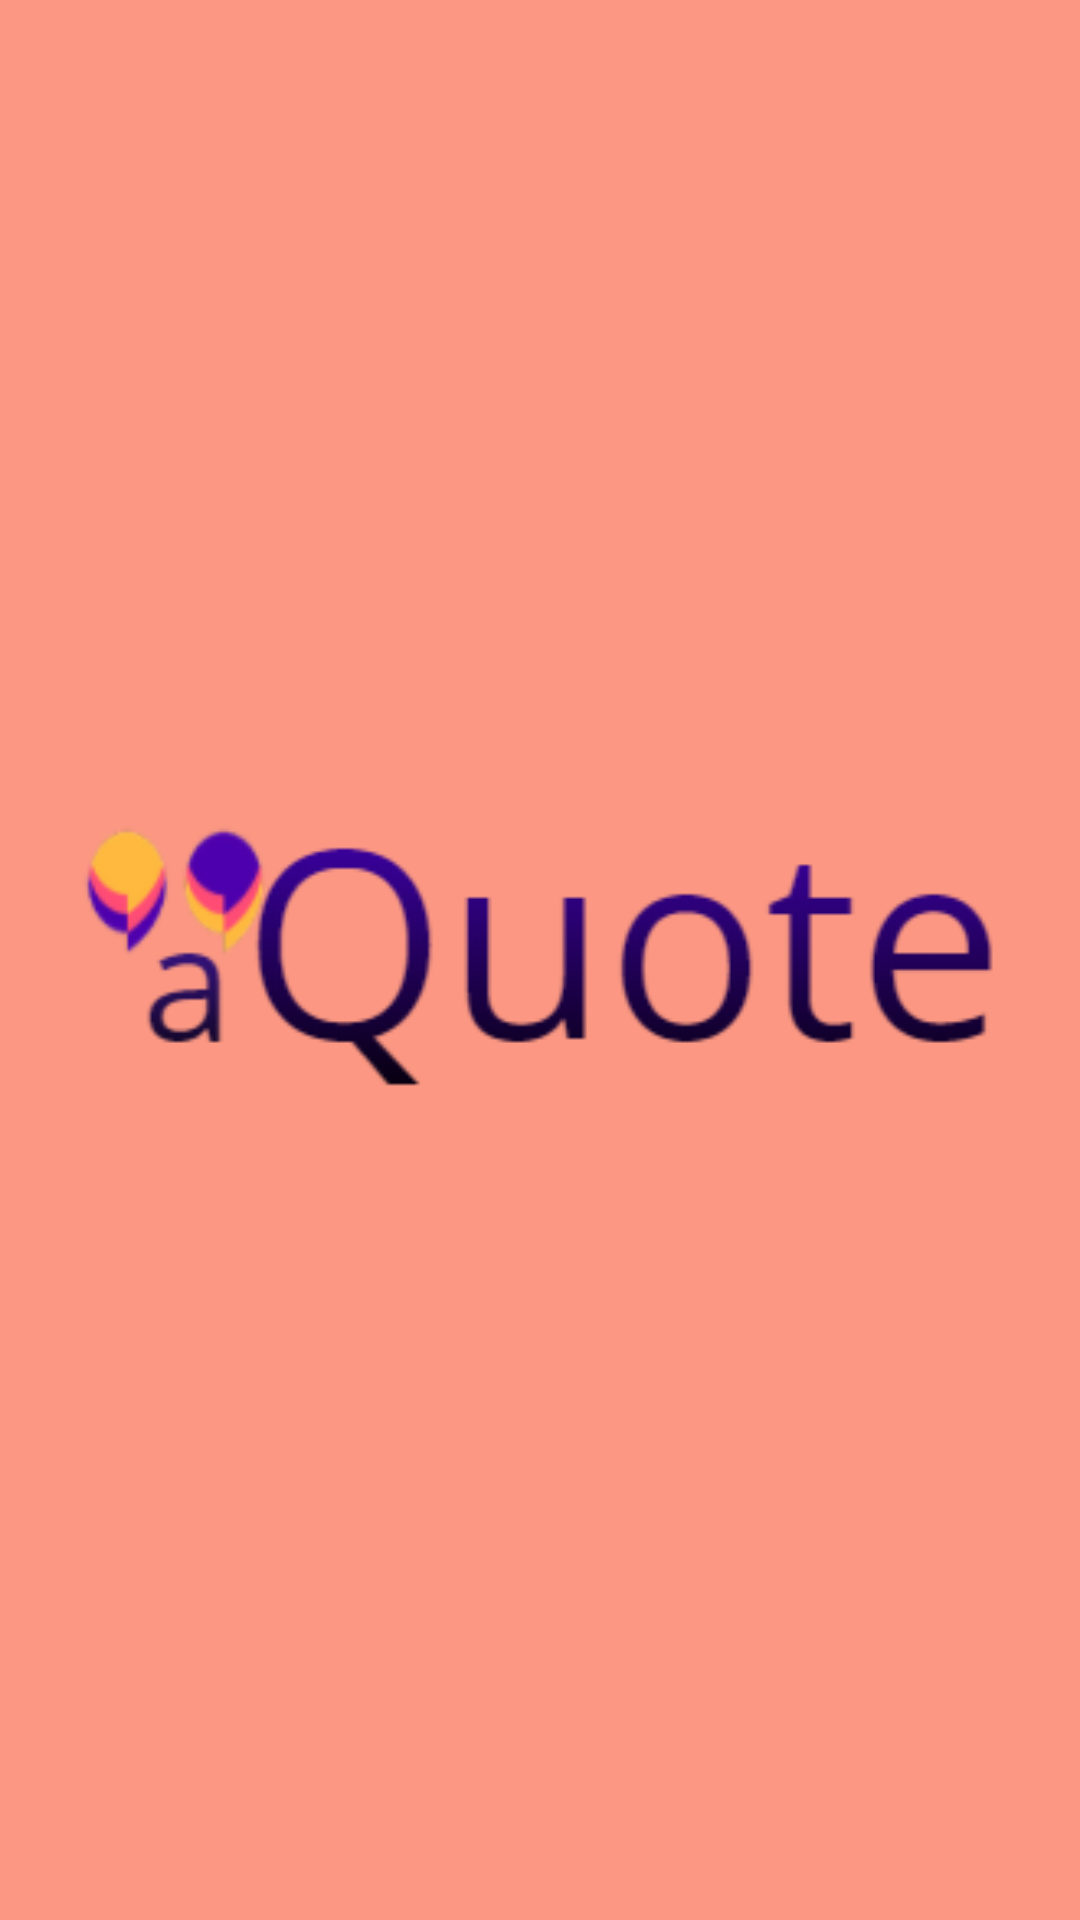

Produce the Android XML layout that renders to this screen, including the resource entries it uses.
<!-- AndroidManifest.xml: application theme AppTheme -->
<!-- res/layout/activity_splash_screen.xml -->
<?xml version="1.0" encoding="utf-8"?>
<RelativeLayout xmlns:android="http://schemas.android.com/apk/res/android"
    xmlns:app="http://schemas.android.com/apk/res-auto"
    xmlns:tools="http://schemas.android.com/tools"
    android:layout_width="match_parent"
    android:layout_height="match_parent"
    android:background="@color/colorAccent"
    tools:context="com.example.projectquoteapp.SplashScreenActivity">

    <ImageView
        android:id="@+id/imageView"
        android:layout_width="match_parent"
        android:layout_height="match_parent"
        app:srcCompat="@drawable/logo" />
</RelativeLayout>
<!-- resources referenced by this layout -->
<resources>
  <color name="colorAccent">#FB9782</color>
  <!-- drawable logo: png bitmap (drawable-v24, 15684 bytes) -->
  <style name="AppTheme" parent="Theme.AppCompat.Light.NoActionBar">
          
          <item name="colorPrimary">#FB9782</item>
          <item name="colorPrimaryDark">#FB9782</item>
          <item name="colorAccent">@color/colorAccent</item>
      </style>
</resources>
